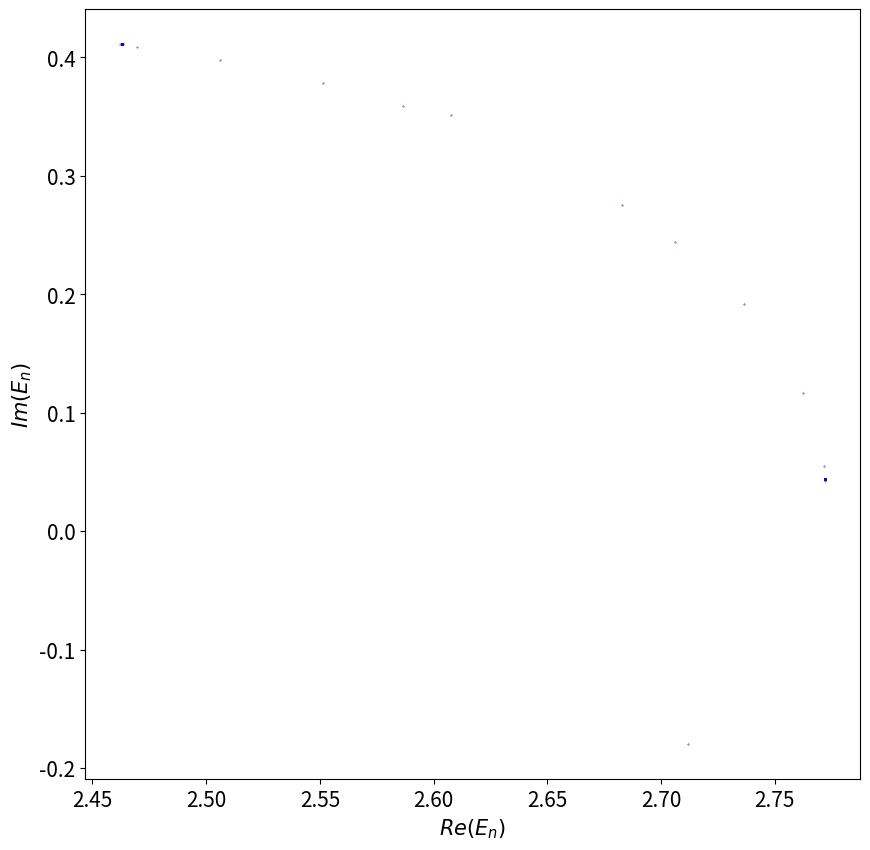

The matplotlib source for this figure:
# Program 16b: Iteration of the ikeda map.
# See Figure 16.11(b).

from matplotlib import pyplot as plt
import numpy as np

# Parameters
A, B = 2.4, 0.15

def ikeda(X):
    x, y = X
    xn = A + B*x*np.cos(x**2 + y**2) - B*y*np.sin(x**2 + y**2)
    yn = B*x*np.sin(x**2 + y**2) + B*y*np.cos(x**2 + y**2)
    return (xn, yn)

X0 = [A, 0]
X, Y = [], []
for i in range(10000):
    xn, yn = ikeda(X0)
    X, Y = X + [xn], Y + [yn]
    X0 = [xn, yn]

fig, ax = plt.subplots(figsize=(10,10))
ax.scatter(X, Y, color='blue', s=0.1)
plt.xlabel('$Re(E_n)$', fontsize=15)
plt.ylabel('$Im(E_n)$', fontsize=15)
plt.tick_params(labelsize=15)
plt.show()
